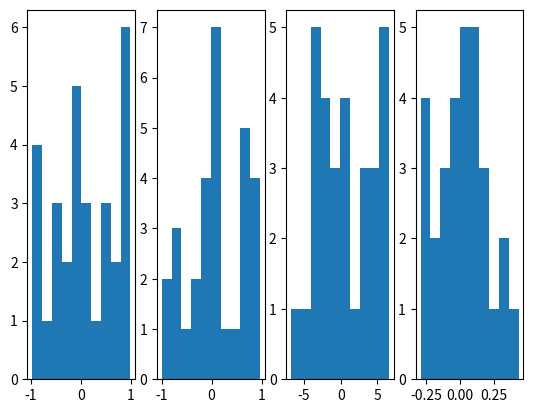

Source code (Python):
#!/usr/bin/env python
# -*- coding: utf-8 -*-
import numpy as np
from math import pi
import matplotlib.pyplot as plt

Nechantillion = 30

Rl = 8
Rr = 8.1
L = 20

om_min, om_max = -1, 1
#wr = np.linspace(0,10*2*pi,Nechantillion)+np.random.uniform(0,1,Nechantillion)
wr = np.random.uniform(om_min, om_max, Nechantillion)
#wl = np.linspace(0,10*2*pi,Nechantillion)+np.random.uniform(0,1,Nechantillion)
wl = np.random.uniform(om_min, om_max, Nechantillion)

V = 0.5*(Rr*wr+Rl*wl)+0.1*np.random.randn(Nechantillion)
omega = 0.5*(Rr*wr-Rl*(-wl))/L+0.1*np.random.randn(Nechantillion)

plt.subplot(1, 4, 1)
plt.hist(wr)
plt.subplot(1, 4, 2)
plt.hist(wl)
plt.subplot(1, 4, 3)
plt.hist(V)
plt.subplot(1, 4, 4)
plt.hist(omega)
plt.show()



H1 = np.zeros((Nechantillion,2))
H1[:,0] = wr*0.5
H1[:,1] = wl*0.5

X1 = np.dot(np.linalg.pinv(H1),V)

Rl_est, Rr_est = X1[0], X1[1]

H2 = np.zeros((Nechantillion,1))
H2[:,0] = 0.5*(Rr_est*wr-Rl_est*(-wl))

X2 = np.dot(np.linalg.pinv(H2),omega)

L_est = 1/X2[0]

print("Rayon roue droite estimé : ", Rr_est)
print("Rayon roue gauche estimé : ", Rl_est)
print("Voie estimée : ", L_est)
